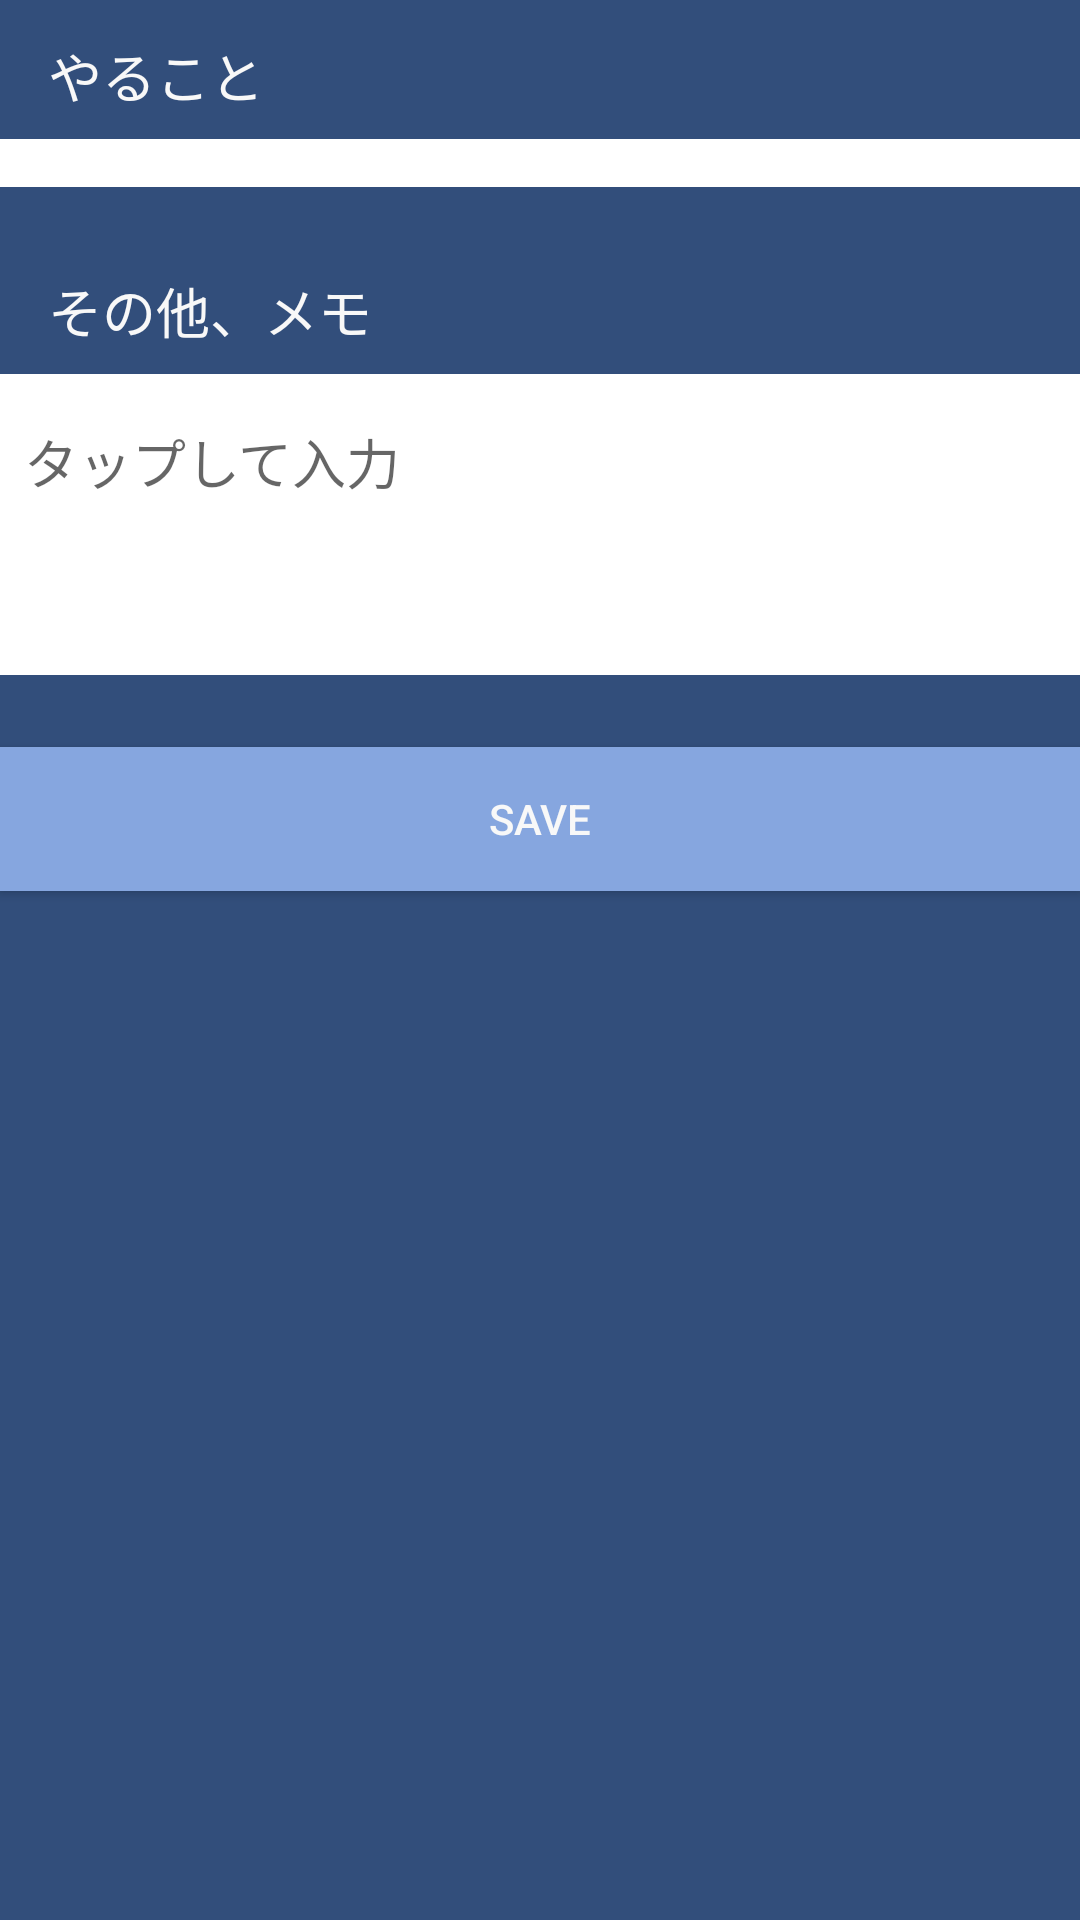

Android layout source for this screen:
<!-- AndroidManifest.xml: application theme AppTheme -->
<!-- res/layout/form_fragment.xml -->
<?xml version="1.0" encoding="utf-8"?>
<LinearLayout xmlns:android="http://schemas.android.com/apk/res/android"
    android:layout_width="match_parent"
    android:layout_height="match_parent"
    android:background="@color/background_dark"
    android:orientation="vertical">

    
    <TextView
        android:layout_width="match_parent"
        android:layout_height="wrap_content"
        android:paddingBottom="8dp"
        android:paddingEnd="16dp"
        android:paddingStart="16dp"
        android:paddingTop="12dp"
        android:text="やること"
        android:textAppearance="@style/TextAppearance.AppCompat.Medium.Inverse"
        android:textColor="@color/text_primary_light" />

    <LinearLayout
        android:id="@+id/todoContainerLayout"
        android:layout_width="match_parent"
        android:layout_height="wrap_content"
        android:background="@color/background_light"
        android:orientation="vertical"
        android:paddingBottom="8dp"
        android:paddingTop="8dp">

    </LinearLayout>

    <TextView
        android:layout_width="match_parent"
        android:layout_height="wrap_content"
        android:layout_marginTop="16dp"
        android:paddingBottom="8dp"
        android:paddingEnd="16dp"
        android:paddingStart="16dp"
        android:paddingTop="12dp"
        android:text="その他、メモ"
        android:textAppearance="@style/TextAppearance.AppCompat.Medium.Inverse"
        android:textColor="@color/text_primary_light" />

    <LinearLayout
        android:id="@+id/otherContainerLayout"
        android:layout_width="match_parent"
        android:layout_height="wrap_content"
        android:background="@color/background_light"
        android:orientation="vertical"
        android:paddingBottom="8dp"
        android:paddingTop="8dp">

        <EditText
            android:layout_width="match_parent"
            android:layout_height="wrap_content"
            android:background="@android:color/transparent"
            android:gravity="start|top"
            android:hint="タップして入力"
            android:lines="3"
            android:paddingBottom="8dp"
            android:paddingEnd="8dp"
            android:paddingStart="8dp"
            android:paddingTop="8dp" />

    </LinearLayout>

    <Button
        android:id="@+id/saveButton"
        android:layout_width="match_parent"
        android:layout_height="wrap_content"
        android:layout_marginTop="24dp"
        android:background="@color/theme_accent"
        android:text="SAVE"
        android:textAppearance="@style/TextAppearance.AppCompat.Widget.Button.Inverse" />

</LinearLayout>
<!-- resources referenced by this layout -->
<resources>
  <color name="background_dark">@color/theme_primary</color>
  <color name="background_light">@android:color/white</color>
  <color name="text_primary_light">#F8F8F8</color>
  <color name="theme_accent">@color/theme_primary_light</color>
  <style name="AppTheme" parent="Theme.AppCompat.Light.NoActionBar">
          
          <item name="colorPrimary">@color/theme_primary</item>
          <item name="colorPrimaryDark">@color/theme_primary_dark</item>
          <item name="colorAccent">@color/theme_accent</item>
          <item name="android:textColorPrimary">@color/text_primary_dark</item>
          <item name="android:textColorPrimaryInverse">@color/text_primary_light</item>
      </style>
  <color name="theme_primary">#324E7B</color>
  <color name="theme_primary_light">#86A6DF</color>
  <color name="theme_primary_dark">#5068A9</color>
  <color name="text_primary_dark">#212121</color>
</resources>
